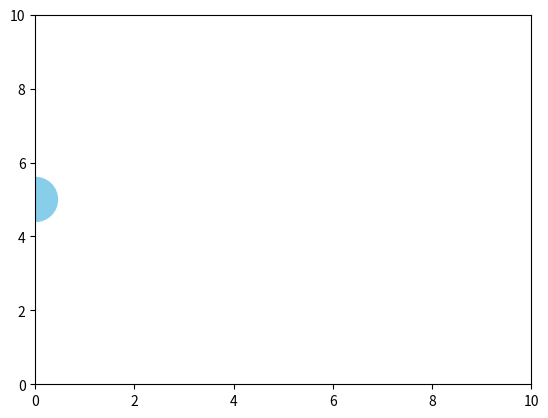

This chart was generated by the following Python code:
import matplotlib.pyplot as plt
import matplotlib.animation as animation

fig, ax = plt.subplots()

ax.set_xlim(0, 10)
ax.set_ylim(0, 10)

dot = ax.scatter(0, 5, s=1000, c='skyblue')

def update(frame):
    x = frame * 0.1
    y = 5
    dot.set_offsets([x, y])
    return dot,

ani = animation.FuncAnimation(
    fig,
    update,
    frames=100,
    interval=50,
    blit=False
)

plt.show()
